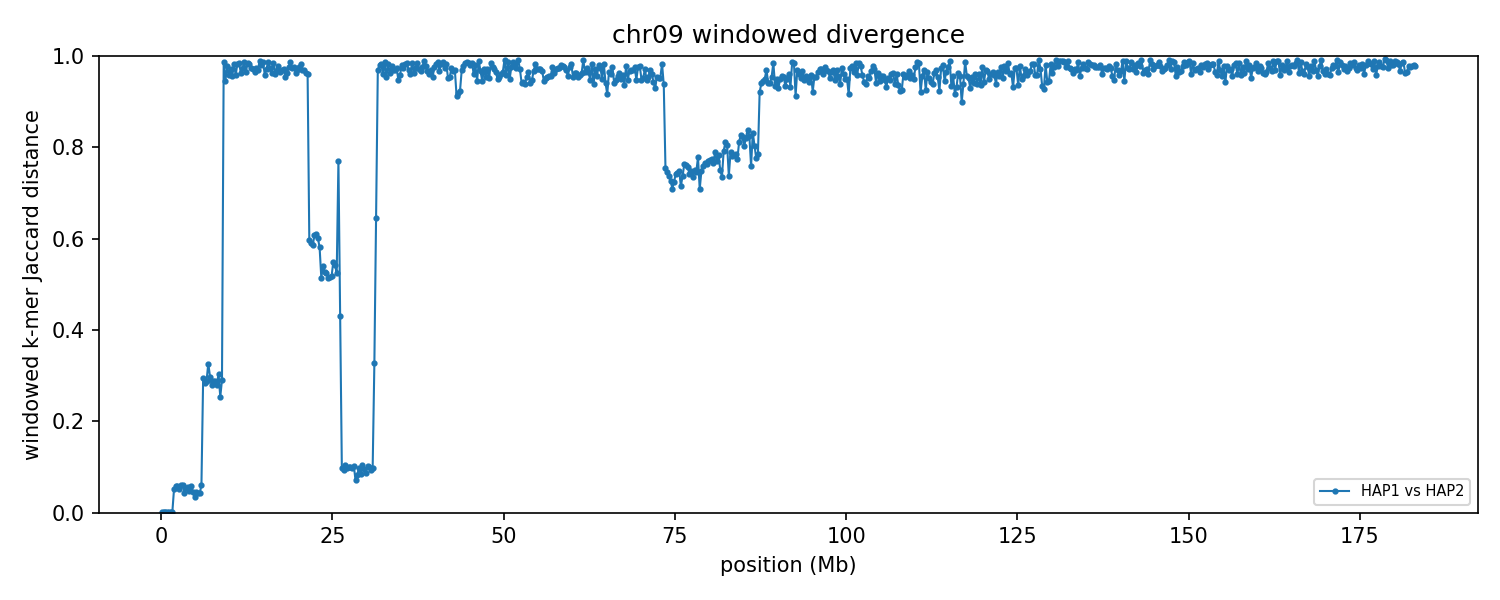

Data behind this chart, as committed beside it:
group	win_start	win_end	unit_a	unit_b	hap_a	hap_b	chrom_a	chrom_b	kmers_a	kmers_b	shared	union	jaccard_distance
chr09	1	250000	HAP1_chr09	HAP2_chr09	HAP1	HAP2	9	9	171306	171279	171224	171361	0.000799
chr09	250001	500000	HAP1_chr09	HAP2_chr09	HAP1	HAP2	9	9	224673	224705	224569	224809	0.001068
chr09	500001	750000	HAP1_chr09	HAP2_chr09	HAP1	HAP2	9	9	204148	204163	204029	204282	0.001238
chr09	750001	1000000	HAP1_chr09	HAP2_chr09	HAP1	HAP2	9	9	215369	215404	215355	215418	0.000292
chr09	1000001	1250000	HAP1_chr09	HAP2_chr09	HAP1	HAP2	9	9	207396	207421	207287	207530	0.001171
chr09	1250001	1500000	HAP1_chr09	HAP2_chr09	HAP1	HAP2	9	9	225126	225140	224986	225280	0.001305
chr09	1500001	1750000	HAP1_chr09	HAP2_chr09	HAP1	HAP2	9	9	184219	184330	184174	184375	0.001090
chr09	1750001	2000000	HAP1_chr09	HAP2_chr09	HAP1	HAP2	9	9	201869	203953	197498	208324	0.05197
chr09	2000001	2250000	HAP1_chr09	HAP2_chr09	HAP1	HAP2	9	9	211434	211658	205140	217952	0.05878
chr09	2250001	2500000	HAP1_chr09	HAP2_chr09	HAP1	HAP2	9	9	218318	218712	211899	225131	0.05878
chr09	2500001	2750000	HAP1_chr09	HAP2_chr09	HAP1	HAP2	9	9	212988	215772	208778	219982	0.05093
chr09	2750001	3000000	HAP1_chr09	HAP2_chr09	HAP1	HAP2	9	9	215821	215577	208894	222504	0.06117
chr09	3000001	3250000	HAP1_chr09	HAP2_chr09	HAP1	HAP2	9	9	214538	214846	207897	221487	0.06136
chr09	3250001	3500000	HAP1_chr09	HAP2_chr09	HAP1	HAP2	9	9	216180	217703	212231	221652	0.0425
chr09	3500001	3750000	HAP1_chr09	HAP2_chr09	HAP1	HAP2	9	9	215178	215431	209398	221211	0.0534
chr09	3750001	4000000	HAP1_chr09	HAP2_chr09	HAP1	HAP2	9	9	231589	231867	224967	238489	0.0567
chr09	4000001	4250000	HAP1_chr09	HAP2_chr09	HAP1	HAP2	9	9	222626	219914	215800	226740	0.04825
chr09	4250001	4500000	HAP1_chr09	HAP2_chr09	HAP1	HAP2	9	9	221341	221795	214899	228237	0.05844
chr09	4500001	4750000	HAP1_chr09	HAP2_chr09	HAP1	HAP2	9	9	205667	208540	202211	211996	0.04616
chr09	4750001	5000000	HAP1_chr09	HAP2_chr09	HAP1	HAP2	9	9	198024	204379	197765	204638	0.03359
chr09	5000001	5250000	HAP1_chr09	HAP2_chr09	HAP1	HAP2	9	9	217100	219422	213195	223327	0.04537
chr09	5250001	5500000	HAP1_chr09	HAP2_chr09	HAP1	HAP2	9	9	221487	220762	216154	226095	0.04397
chr09	5500001	5750000	HAP1_chr09	HAP2_chr09	HAP1	HAP2	9	9	215462	216631	211429	220664	0.04185
chr09	5750001	6000000	HAP1_chr09	HAP2_chr09	HAP1	HAP2	9	9	214074	214035	207378	220731	0.06049
chr09	6000001	6250000	HAP1_chr09	HAP2_chr09	HAP1	HAP2	9	9	223696	220024	183556	260164	0.2945
chr09	6250001	6500000	HAP1_chr09	HAP2_chr09	HAP1	HAP2	9	9	206984	212037	175005	244016	0.2828
chr09	6500001	6750000	HAP1_chr09	HAP2_chr09	HAP1	HAP2	9	9	221210	214757	181126	254841	0.2893
chr09	6750001	7000000	HAP1_chr09	HAP2_chr09	HAP1	HAP2	9	9	207781	208085	167378	248488	0.3264
chr09	7000001	7250000	HAP1_chr09	HAP2_chr09	HAP1	HAP2	9	9	220753	222640	182907	260486	0.2978
chr09	7250001	7500000	HAP1_chr09	HAP2_chr09	HAP1	HAP2	9	9	219126	220967	184399	255694	0.2788
chr09	7500001	7750000	HAP1_chr09	HAP2_chr09	HAP1	HAP2	9	9	229420	227043	189694	266769	0.2889
chr09	7750001	8000000	HAP1_chr09	HAP2_chr09	HAP1	HAP2	9	9	222485	226078	186402	262161	0.289
chr09	8000001	8250000	HAP1_chr09	HAP2_chr09	HAP1	HAP2	9	9	213819	212346	178334	247831	0.2804
chr09	8250001	8500000	HAP1_chr09	HAP2_chr09	HAP1	HAP2	9	9	218909	215486	178344	256051	0.3035
chr09	8500001	8750000	HAP1_chr09	HAP2_chr09	HAP1	HAP2	9	9	208912	214079	180793	242198	0.2535
chr09	8750001	9000000	HAP1_chr09	HAP2_chr09	HAP1	HAP2	9	9	210284	202812	171435	241661	0.2906
chr09	9000001	9250000	HAP1_chr09	HAP2_chr09	HAP1	HAP2	9	9	204871	208035	4953	407953	0.9879
chr09	9250001	9500000	HAP1_chr09	HAP2_chr09	HAP1	HAP2	9	9	217016	210751	21999	405768	0.9458
chr09	9500001	9750000	HAP1_chr09	HAP2_chr09	HAP1	HAP2	9	9	211909	221801	9483	424227	0.9776
chr09	9750001	10000000	HAP1_chr09	HAP2_chr09	HAP1	HAP2	9	9	210475	218056	17043	411488	0.9586
chr09	10000001	10250000	HAP1_chr09	HAP2_chr09	HAP1	HAP2	9	9	228781	207878	12096	424563	0.9715
chr09	10250001	10500000	HAP1_chr09	HAP2_chr09	HAP1	HAP2	9	9	190334	218732	17155	391911	0.9562
chr09	10500001	10750000	HAP1_chr09	HAP2_chr09	HAP1	HAP2	9	9	225535	225167	7959	442743	0.982
chr09	10750001	11000000	HAP1_chr09	HAP2_chr09	HAP1	HAP2	9	9	212121	209451	16991	404581	0.958
chr09	11000001	11250000	HAP1_chr09	HAP2_chr09	HAP1	HAP2	9	9	220503	213377	7085	426795	0.9834
chr09	11250001	11500000	HAP1_chr09	HAP2_chr09	HAP1	HAP2	9	9	207906	219755	6426	421235	0.9847
chr09	11500001	11750000	HAP1_chr09	HAP2_chr09	HAP1	HAP2	9	9	223411	222770	15983	430198	0.9628
chr09	11750001	12000000	HAP1_chr09	HAP2_chr09	HAP1	HAP2	9	9	218772	217333	11225	424880	0.9736
chr09	12000001	12250000	HAP1_chr09	HAP2_chr09	HAP1	HAP2	9	9	224363	219779	5911	438231	0.9865
chr09	12250001	12500000	HAP1_chr09	HAP2_chr09	HAP1	HAP2	9	9	214801	218945	14485	419261	0.9655
chr09	12500001	12750000	HAP1_chr09	HAP2_chr09	HAP1	HAP2	9	9	223898	210797	6304	428391	0.9853
chr09	12750001	13000000	HAP1_chr09	HAP2_chr09	HAP1	HAP2	9	9	230623	230725	8419	452929	0.9814
chr09	13000001	13250000	HAP1_chr09	HAP2_chr09	HAP1	HAP2	9	9	219978	213267	11138	422107	0.9736
chr09	13250001	13500000	HAP1_chr09	HAP2_chr09	HAP1	HAP2	9	9	219914	206911	11555	415270	0.9722
chr09	13500001	13750000	HAP1_chr09	HAP2_chr09	HAP1	HAP2	9	9	207373	225745	14601	418517	0.9651
chr09	13750001	14000000	HAP1_chr09	HAP2_chr09	HAP1	HAP2	9	9	212417	222494	11300	423611	0.9733
chr09	14000001	14250000	HAP1_chr09	HAP2_chr09	HAP1	HAP2	9	9	209496	223917	12864	420549	0.9694
chr09	14250001	14500000	HAP1_chr09	HAP2_chr09	HAP1	HAP2	9	9	223399	226916	4399	445916	0.9901
chr09	14500001	14750000	HAP1_chr09	HAP2_chr09	HAP1	HAP2	9	9	218314	204742	8088	414968	0.9805
chr09	14750001	15000000	HAP1_chr09	HAP2_chr09	HAP1	HAP2	9	9	225215	232110	5963	451362	0.9868
... 673 more rows
